Dataset: dataset_2k (GitHub, sophiathapa/Virtual-Mouse). Classes: double click, drag, drop, left click, move cursor, right click.

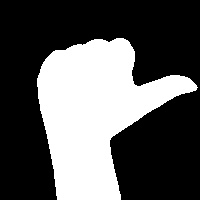
Label: left click

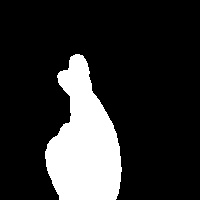
Label: double click

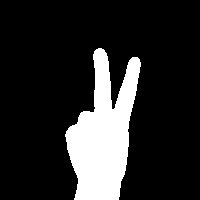
Label: move cursor

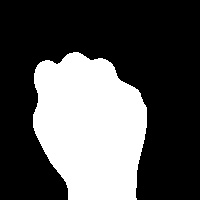
Label: drag

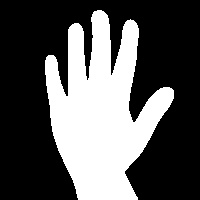
Label: drop

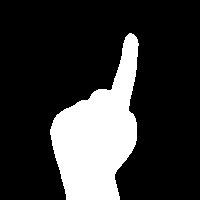
Label: right click
